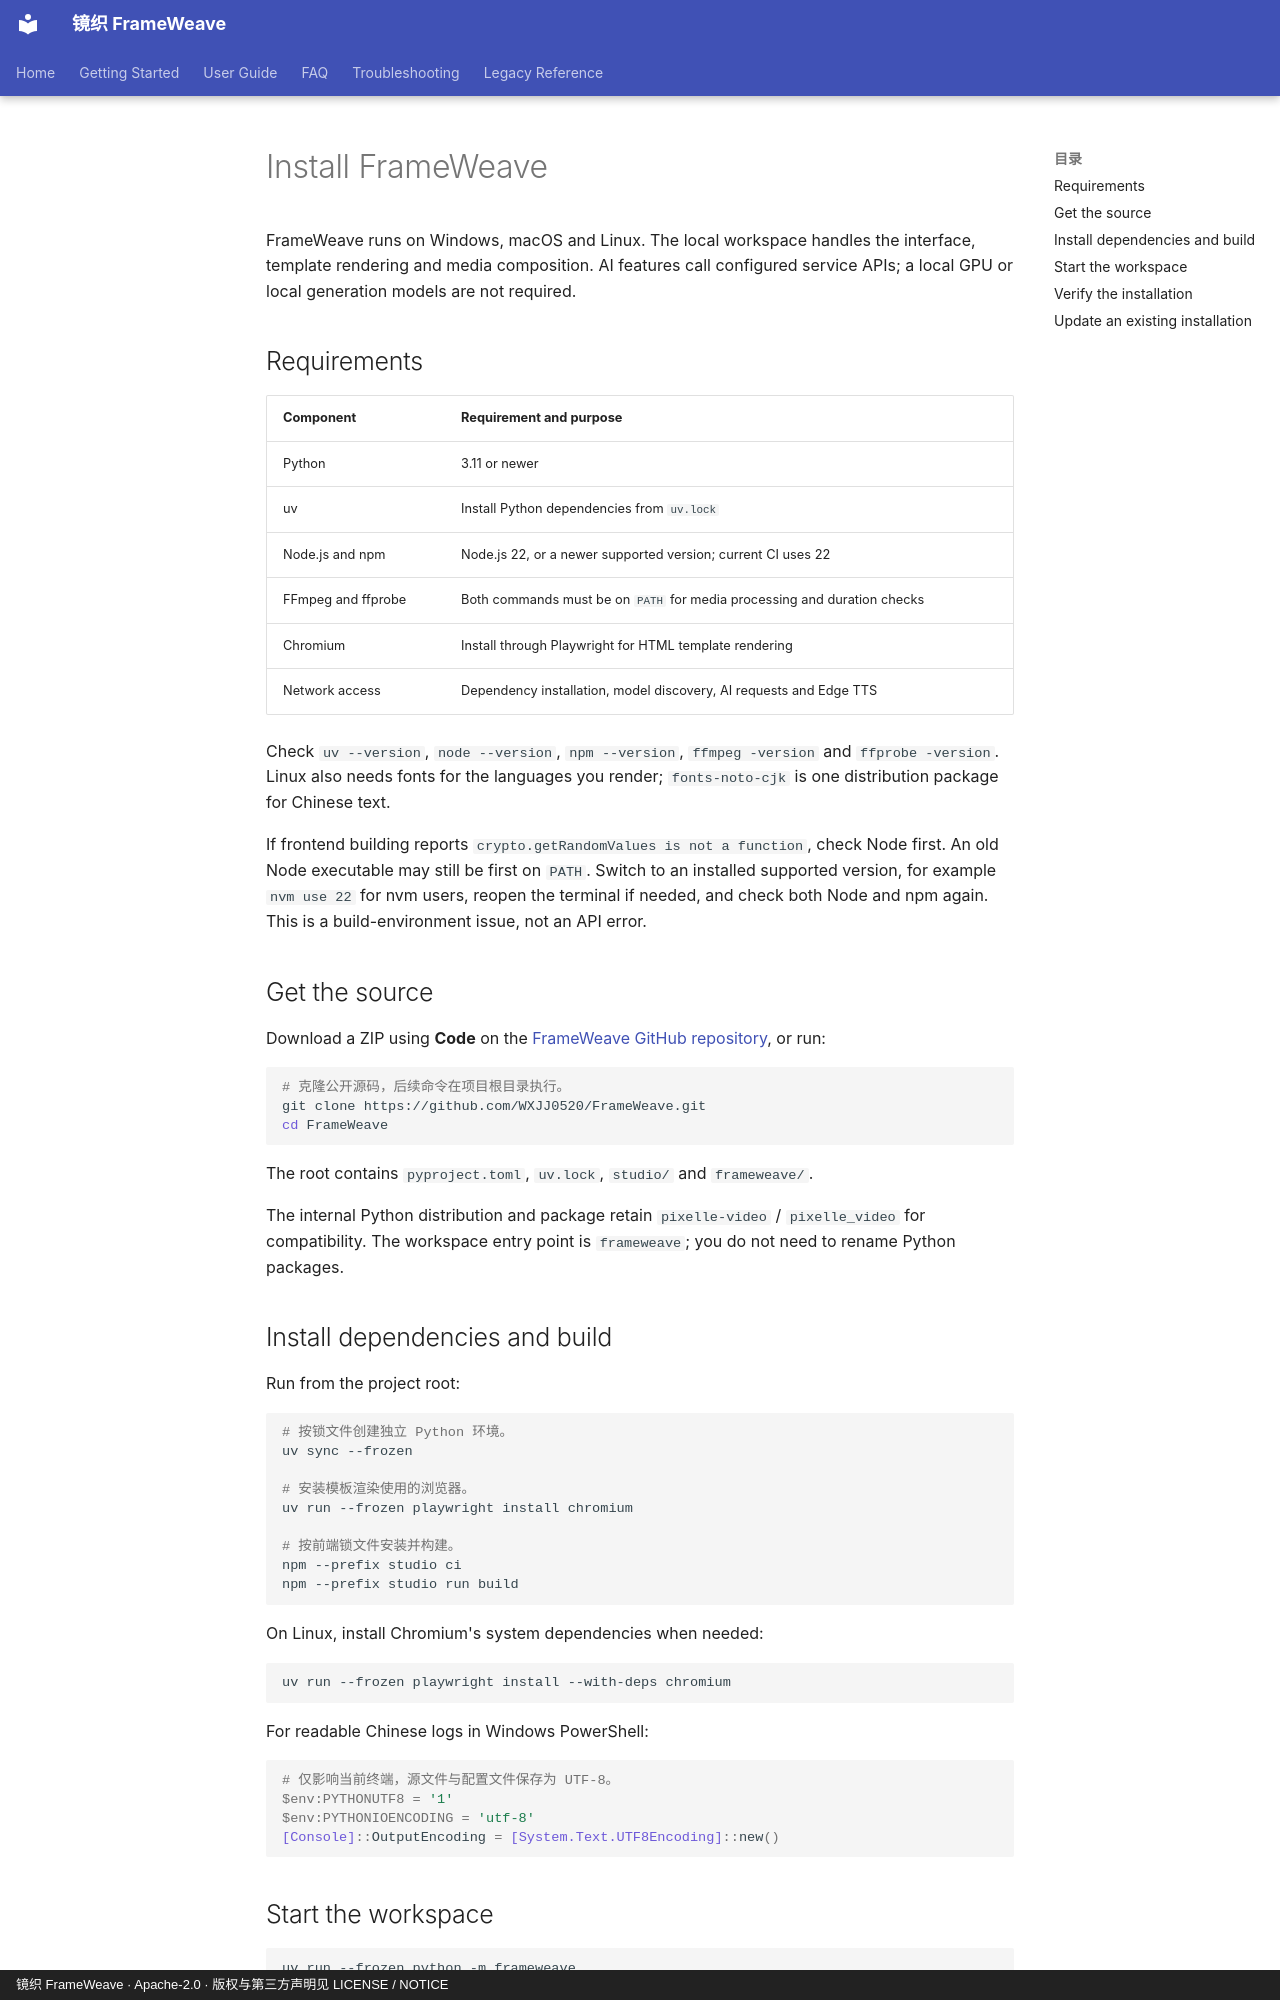

repository: WXJJ0520/FrameWeave · page: en/getting-started/installation/index.html · generator: mkdocs · copyright: 镜织 FrameWeave · Apache-2.0 · 版权与第三方声明见 LICENSE / NOTICE

# Install FrameWeave

<!-- 使用当前仓库与锁文件安装，不把上游整合包作为镜织发行包。 -->

FrameWeave runs on Windows, macOS and Linux. The local workspace handles the interface, template rendering and media composition. AI features call configured service APIs; a local GPU or local generation models are not required.

## Requirements

| Component | Requirement and purpose |
| --- | --- |
| Python | 3.11 or newer |
| uv | Install Python dependencies from `uv.lock` |
| Node.js and npm | Node.js 22, or a newer supported version; current CI uses 22 |
| FFmpeg and ffprobe | Both commands must be on `PATH` for media processing and duration checks |
| Chromium | Install through Playwright for HTML template rendering |
| Network access | Dependency installation, model discovery, AI requests and Edge TTS |

Check `uv --version`, `node --version`, `npm --version`, `ffmpeg -version` and `ffprobe -version`. Linux also needs fonts for the languages you render; `fonts-noto-cjk` is one distribution package for Chinese text.

If frontend building reports `crypto.getRandomValues is not a function`, check Node first. An old Node executable may still be first on `PATH`. Switch to an installed supported version, for example `nvm use 22` for nvm users, reopen the terminal if needed, and check both Node and npm again. This is a build-environment issue, not an API error.

## Get the source

Download a ZIP using **Code** on the [FrameWeave GitHub repository](https://github.com/WXJJ0520/FrameWeave), or run:

```bash
# 克隆公开源码，后续命令在项目根目录执行。
git clone https://github.com/WXJJ0520/FrameWeave.git
cd FrameWeave
```

The root contains `pyproject.toml`, `uv.lock`, `studio/` and `frameweave/`.

The internal Python distribution and package retain `pixelle-video` / `pixelle_video` for compatibility. The workspace entry point is `frameweave`; you do not need to rename Python packages.

## Install dependencies and build

Run from the project root:

```bash
# 按锁文件创建独立 Python 环境。
uv sync --frozen

# 安装模板渲染使用的浏览器。
uv run --frozen playwright install chromium

# 按前端锁文件安装并构建。
npm --prefix studio ci
npm --prefix studio run build
```

On Linux, install Chromium's system dependencies when needed:

```bash
uv run --frozen playwright install --with-deps chromium
```

For readable Chinese logs in Windows PowerShell:

```powershell
# 仅影响当前终端，源文件与配置文件保存为 UTF-8。
$env:PYTHONUTF8 = '1'
$env:PYTHONIOENCODING = 'utf-8'
[Console]::OutputEncoding = [System.Text.UTF8Encoding]::new()
```
